Image classification data set "MangoVarientAnalyzer" (ShivamVPatil/MangoVarientAnalyzer on GitHub). Class labels (10): healthy Badami mango, healthy Totapuri mango, partially ripe Totapuri mango, raw Badami mango, raw Totapuri mango, rotten Badami mango, rotten Neelam mango, rotten Totapuri mango, unripe Badami mango, unripe Totapuri mango.

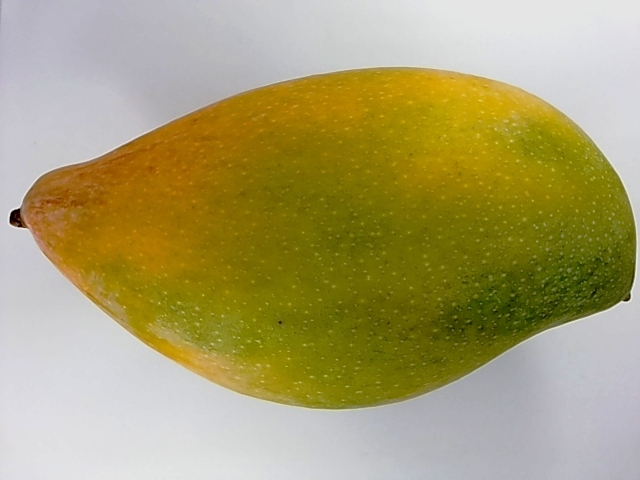
Label: unripe Totapuri mango

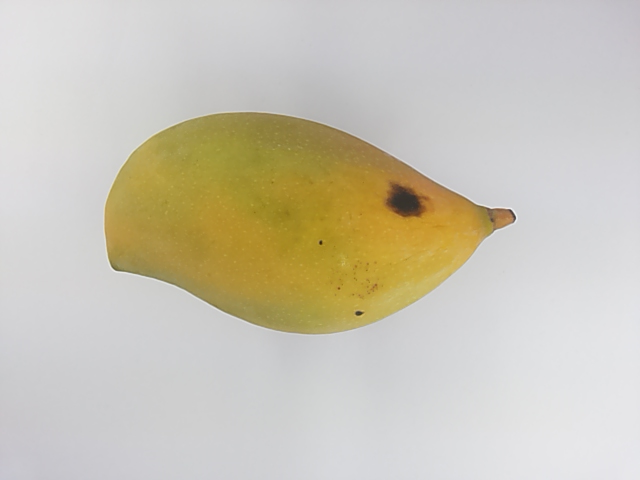
Label: healthy Totapuri mango

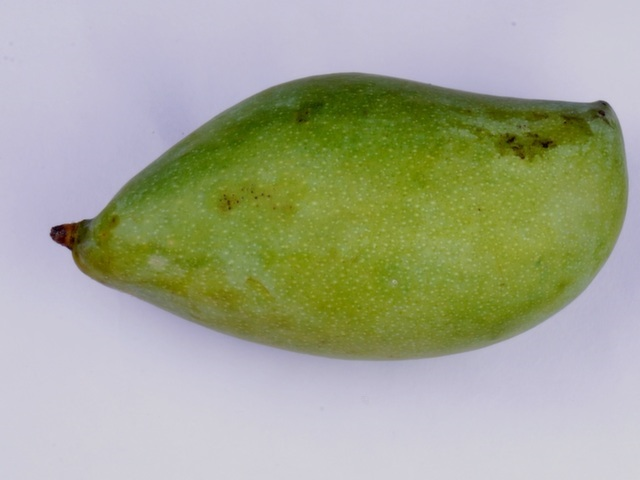
Label: unripe Totapuri mango

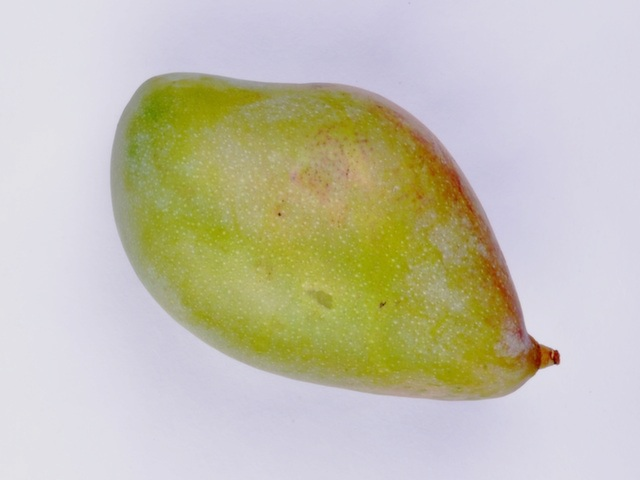
Label: unripe Totapuri mango

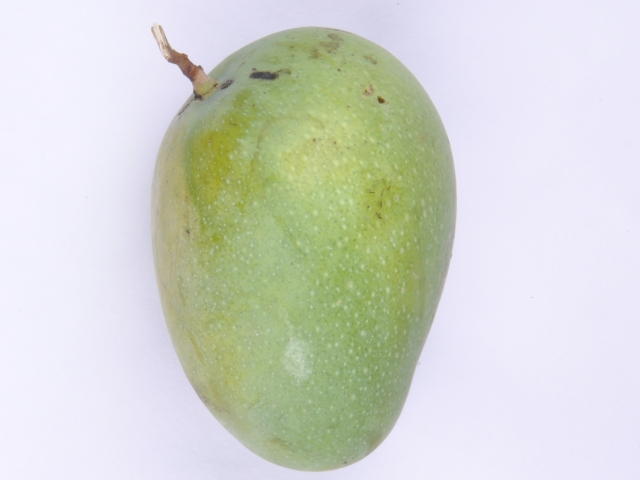
Label: raw Badami mango

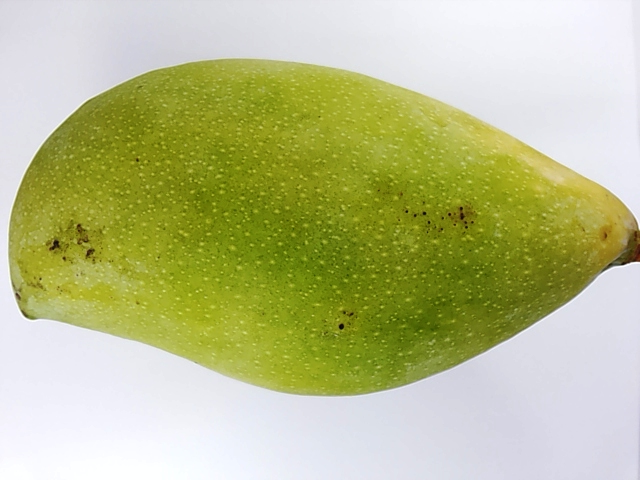
Label: unripe Totapuri mango
